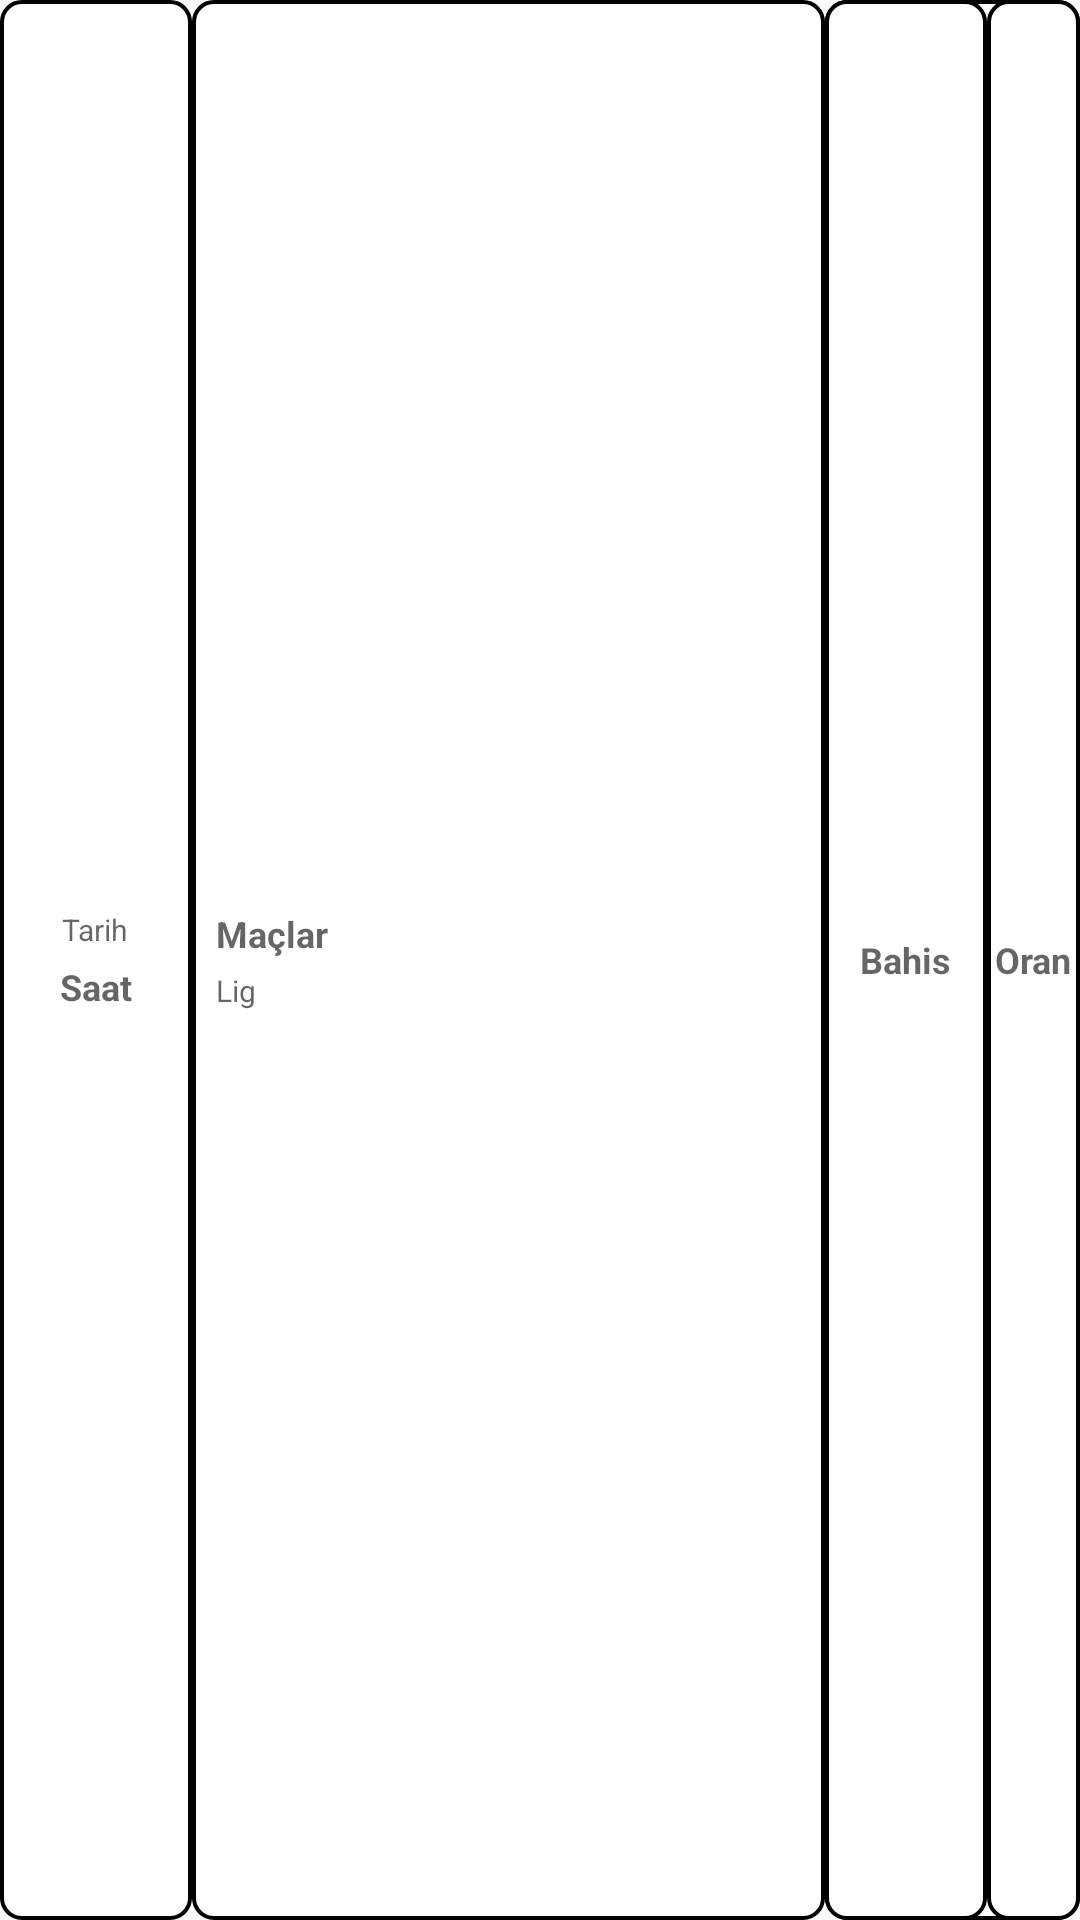

Write the Android layout XML for this screen, with the resource values it uses.
<!-- AndroidManifest.xml: application theme Theme.GitBetProject -->
<!-- res/layout/recycler_feed_row.xml -->
<?xml version="1.0" encoding="utf-8"?>
<RelativeLayout xmlns:android="http://schemas.android.com/apk/res/android"
    android:layout_width="match_parent"
    android:layout_height="48dp"
    android:orientation="horizontal">

    <LinearLayout
        android:id="@+id/time_layout"
        android:layout_width="64dp"
        android:layout_height="match_parent"
        android:background="@drawable/feed_row_stroke"
        android:gravity="center"
        android:orientation="vertical">

        <androidx.appcompat.widget.AppCompatTextView
            android:id="@+id/date_text"
            android:layout_width="wrap_content"
            android:layout_height="wrap_content"
            android:layout_marginBottom="4dp"
            android:hint="Tarih"
            android:textSize="@dimen/small_text_size" />

        <androidx.appcompat.widget.AppCompatTextView
            android:id="@+id/start_time_text"
            android:layout_width="wrap_content"
            android:layout_height="wrap_content"
            android:hint="Saat"
            android:textSize="@dimen/medium_text_size"
            android:textStyle="bold" />
    </LinearLayout>

    <LinearLayout
        android:id="@+id/team_layout"
        android:layout_width="211dp"
        android:layout_height="match_parent"
        android:layout_toEndOf="@+id/time_layout"
        android:background="@drawable/feed_row_stroke"
        android:gravity="center_vertical"
        android:orientation="vertical"
        android:paddingLeft="8dp">

        <androidx.appcompat.widget.AppCompatTextView
            android:id="@+id/match_text"
            android:layout_width="wrap_content"
            android:layout_height="wrap_content"
            android:layout_marginBottom="4dp"
            android:hint="Maçlar"
            android:textSize="@dimen/medium_text_size"
            android:textStyle="bold" />

        <androidx.appcompat.widget.AppCompatTextView
            android:id="@+id/league_text"
            android:layout_width="wrap_content"
            android:layout_height="wrap_content"
            android:hint="Lig"
            android:textSize="@dimen/small_text_size" />
    </LinearLayout>

    <RelativeLayout
        android:id="@+id/bet_rate_layout"
        android:layout_width="wrap_content"
        android:layout_height="match_parent"
        android:layout_alignParentEnd="true"
        android:layout_toEndOf="@+id/team_layout"
        android:background="@drawable/feed_row_stroke"

        android:orientation="horizontal">

        <LinearLayout
            android:id="@+id/bet_layout"
            android:layout_width="54dp"
            android:layout_height="match_parent"
            android:layout_alignParentStart="true"
            android:background="@drawable/feed_row_stroke"
            android:gravity="center">

            <androidx.appcompat.widget.AppCompatTextView
                android:id="@+id/bet_text"
                android:layout_width="wrap_content"
                android:layout_height="wrap_content"
                android:gravity="center"
                android:hint="Bahis"
                android:textSize="@dimen/medium_text_size"
                android:textStyle="bold" />
        </LinearLayout>

        <LinearLayout
            android:id="@+id/rate_layout"
            android:layout_width="46dp"
            android:layout_height="match_parent"
            android:layout_toRightOf="@id/bet_layout"
            android:background="@drawable/feed_row_stroke"
            android:gravity="center">

            <androidx.appcompat.widget.AppCompatTextView
                android:id="@+id/rate_text"
                android:layout_width="wrap_content"
                android:layout_height="wrap_content"
                android:gravity="center"
                android:hint="Oran"
                android:textSize="@dimen/medium_text_size"
                android:textStyle="bold" />
        </LinearLayout>

        <LinearLayout
            android:id="@+id/icon_layout"
            android:layout_width="32dp"
            android:layout_height="match_parent"
            android:layout_alignParentEnd="true"
            android:layout_toRightOf="@id/rate_layout"
            android:background="@drawable/feed_row_stroke"
            android:gravity="center">

            <androidx.appcompat.widget.AppCompatImageView
                android:layout_width="wrap_content"
                android:layout_height="wrap_content"
                android:gravity="center"
                android:id="@+id/old_rate_icon"/>
        </LinearLayout>


    </RelativeLayout>


</RelativeLayout>
<!-- resources referenced by this layout -->
<resources>
  <dimen name="medium_text_size">12sp</dimen>
  <dimen name="small_text_size">10sp</dimen>
  <!-- drawable feed_row_stroke (drawable) -->
  <?xml version="1.0" encoding="utf-8"?>
  <selector xmlns:android="http://schemas.android.com/apk/res/android">
  
      <item >
      <shape >
          <gradient android:startColor="@color/white" android:endColor="@color/white"/>
          <corners android:radius="20px"/>
          <stroke android:width="4px" android:color="#000000" />
      </shape>
  
      </item>
  </selector>
  <style name="Theme.GitBetProject" parent="Theme.AppCompat.Light.NoActionBar">
          <item name="android:statusBarColor">@color/checkbox</item>
  
      </style>
  <color name="white">#FFFFFFFF</color>
  <color name="checkbox">#5A167A</color>
</resources>
